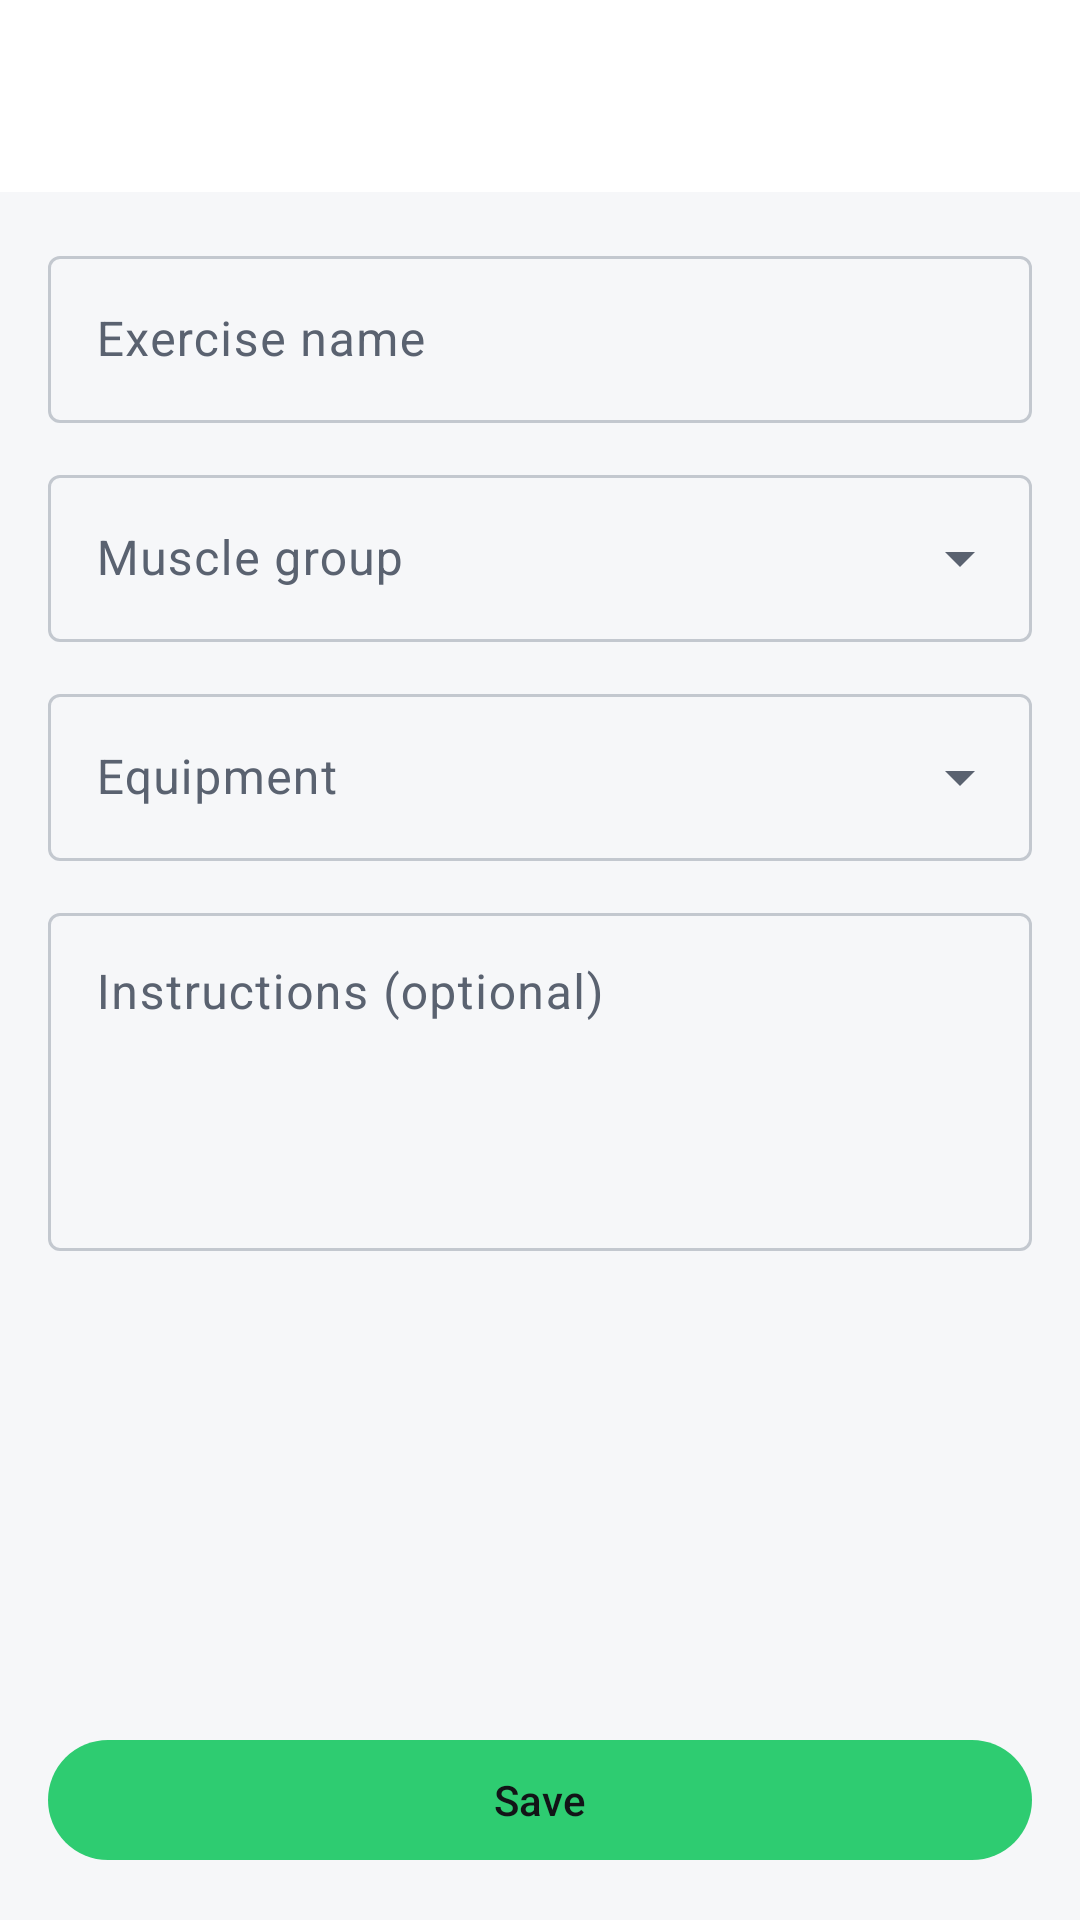

Produce the Android XML layout that renders to this screen, including the resource entries it uses.
<!-- AndroidManifest.xml: application theme Theme.LiftLogic -->
<!-- res/layout/fragment_exercise_editor.xml -->
<?xml version="1.0" encoding="utf-8"?>
<LinearLayout xmlns:android="http://schemas.android.com/apk/res/android"
    android:layout_width="match_parent"
    android:layout_height="match_parent"
    android:orientation="vertical">

    <include
        android:id="@+id/app_bar"
        layout="@layout/view_toolbar" />

    <ScrollView
        android:layout_width="match_parent"
        android:layout_height="0dp"
        android:layout_weight="1">

        <LinearLayout
            android:layout_width="match_parent"
            android:layout_height="wrap_content"
            android:orientation="vertical"
            android:padding="16dp">

            <com.google.android.material.textfield.TextInputLayout
                android:id="@+id/name_layout"
                style="@style/Widget.Material3.TextInputLayout.OutlinedBox"
                android:layout_width="match_parent"
                android:layout_height="wrap_content"
                android:hint="@string/label_exercise_name">

                <com.google.android.material.textfield.TextInputEditText
                    android:id="@+id/name_input"
                    android:layout_width="match_parent"
                    android:layout_height="wrap_content"
                    android:inputType="textCapWords"
                    android:maxLines="1" />
            </com.google.android.material.textfield.TextInputLayout>

            <com.google.android.material.textfield.TextInputLayout
                style="@style/Widget.Material3.TextInputLayout.OutlinedBox.ExposedDropdownMenu"
                android:layout_width="match_parent"
                android:layout_height="wrap_content"
                android:layout_marginTop="12dp"
                android:hint="@string/label_muscle_group">

                <com.google.android.material.textfield.MaterialAutoCompleteTextView
                    android:id="@+id/muscle_dropdown"
                    android:layout_width="match_parent"
                    android:layout_height="wrap_content"
                    android:inputType="none" />
            </com.google.android.material.textfield.TextInputLayout>

            <com.google.android.material.textfield.TextInputLayout
                style="@style/Widget.Material3.TextInputLayout.OutlinedBox.ExposedDropdownMenu"
                android:layout_width="match_parent"
                android:layout_height="wrap_content"
                android:layout_marginTop="12dp"
                android:hint="@string/label_equipment">

                <com.google.android.material.textfield.MaterialAutoCompleteTextView
                    android:id="@+id/equipment_dropdown"
                    android:layout_width="match_parent"
                    android:layout_height="wrap_content"
                    android:inputType="none" />
            </com.google.android.material.textfield.TextInputLayout>

            <com.google.android.material.textfield.TextInputLayout
                style="@style/Widget.Material3.TextInputLayout.OutlinedBox"
                android:layout_width="match_parent"
                android:layout_height="wrap_content"
                android:layout_marginTop="12dp"
                android:hint="@string/label_instructions_optional">

                <com.google.android.material.textfield.TextInputEditText
                    android:id="@+id/instructions_input"
                    android:layout_width="match_parent"
                    android:layout_height="wrap_content"
                    android:gravity="top"
                    android:inputType="textMultiLine|textCapSentences"
                    android:minLines="4" />
            </com.google.android.material.textfield.TextInputLayout>
        </LinearLayout>
    </ScrollView>

    <com.google.android.material.button.MaterialButton
        android:id="@+id/save_button"
        android:layout_width="match_parent"
        android:layout_height="wrap_content"
        android:layout_margin="16dp"
        android:text="@string/action_save" />
</LinearLayout>
<!-- res/layout/view_toolbar.xml (included above) -->
<?xml version="1.0" encoding="utf-8"?>
<com.google.android.material.appbar.AppBarLayout xmlns:android="http://schemas.android.com/apk/res/android"
    xmlns:app="http://schemas.android.com/apk/res-auto"
    android:layout_width="match_parent"
    android:layout_height="wrap_content">

    <com.google.android.material.appbar.MaterialToolbar
        android:id="@+id/toolbar"
        android:layout_width="match_parent"
        android:layout_height="?attr/actionBarSize"
        app:navigationContentDescription="@string/cd_back"
        app:navigationIcon="@drawable/ic_arrow_back" />

</com.google.android.material.appbar.AppBarLayout>
<!-- resources referenced by this layout -->
<resources>
  <string name="action_save">Save</string>
  <string name="cd_back">Back</string>
  <string name="label_equipment">Equipment</string>
  <string name="label_exercise_name">Exercise name</string>
  <string name="label_instructions_optional">Instructions (optional)</string>
  <string name="label_muscle_group">Muscle group</string>
  <style name="Theme.LiftLogic" parent="Theme.Material3.DayNight.NoActionBar">
          <item name="colorPrimary">@color/lift_green</item>
          <item name="colorOnPrimary">@color/app_on_primary</item>
          <item name="colorPrimaryContainer">@color/app_primary_container</item>
          <item name="colorOnPrimaryContainer">@color/app_on_primary_container</item>
          <item name="colorSecondary">@color/amber_badge</item>
          <item name="colorSecondaryContainer">@color/app_primary_container</item>
          <item name="colorOnSecondaryContainer">@color/app_on_primary_container</item>
          <item name="android:colorBackground">@color/app_background</item>
          <item name="colorSurface">@color/app_surface</item>
          <item name="colorOnSurface">@color/app_on_surface</item>
          <item name="colorOnBackground">@color/app_on_surface</item>
          <item name="colorSurfaceVariant">@color/app_surface_variant</item>
          <item name="colorOnSurfaceVariant">@color/app_on_surface_variant</item>
          <item name="colorOutline">@color/app_outline</item>
          <item name="android:statusBarColor">@color/app_background</item>
          <item name="android:navigationBarColor">@color/app_surface</item>
          <item name="android:windowLightStatusBar" tools:targetApi="m">@bool/light_system_bars</item>
      </style>
  <color name="lift_green">#FF2ECC71</color>
  <color name="app_on_primary">#FF121417</color>
  <color name="app_primary_container">#FFD5F5E3</color>
  <color name="app_on_primary_container">#FF0B3D20</color>
  <color name="amber_badge">#FFF5A623</color>
  <color name="app_background">#FFF6F7F9</color>
  <color name="app_surface">#FFFFFFFF</color>
  <color name="app_on_surface">#FF121417</color>
  <color name="app_surface_variant">#FFE6E9ED</color>
  <color name="app_on_surface_variant">#FF5A6270</color>
  <color name="app_outline">#FFC3C8CF</color>
</resources>
